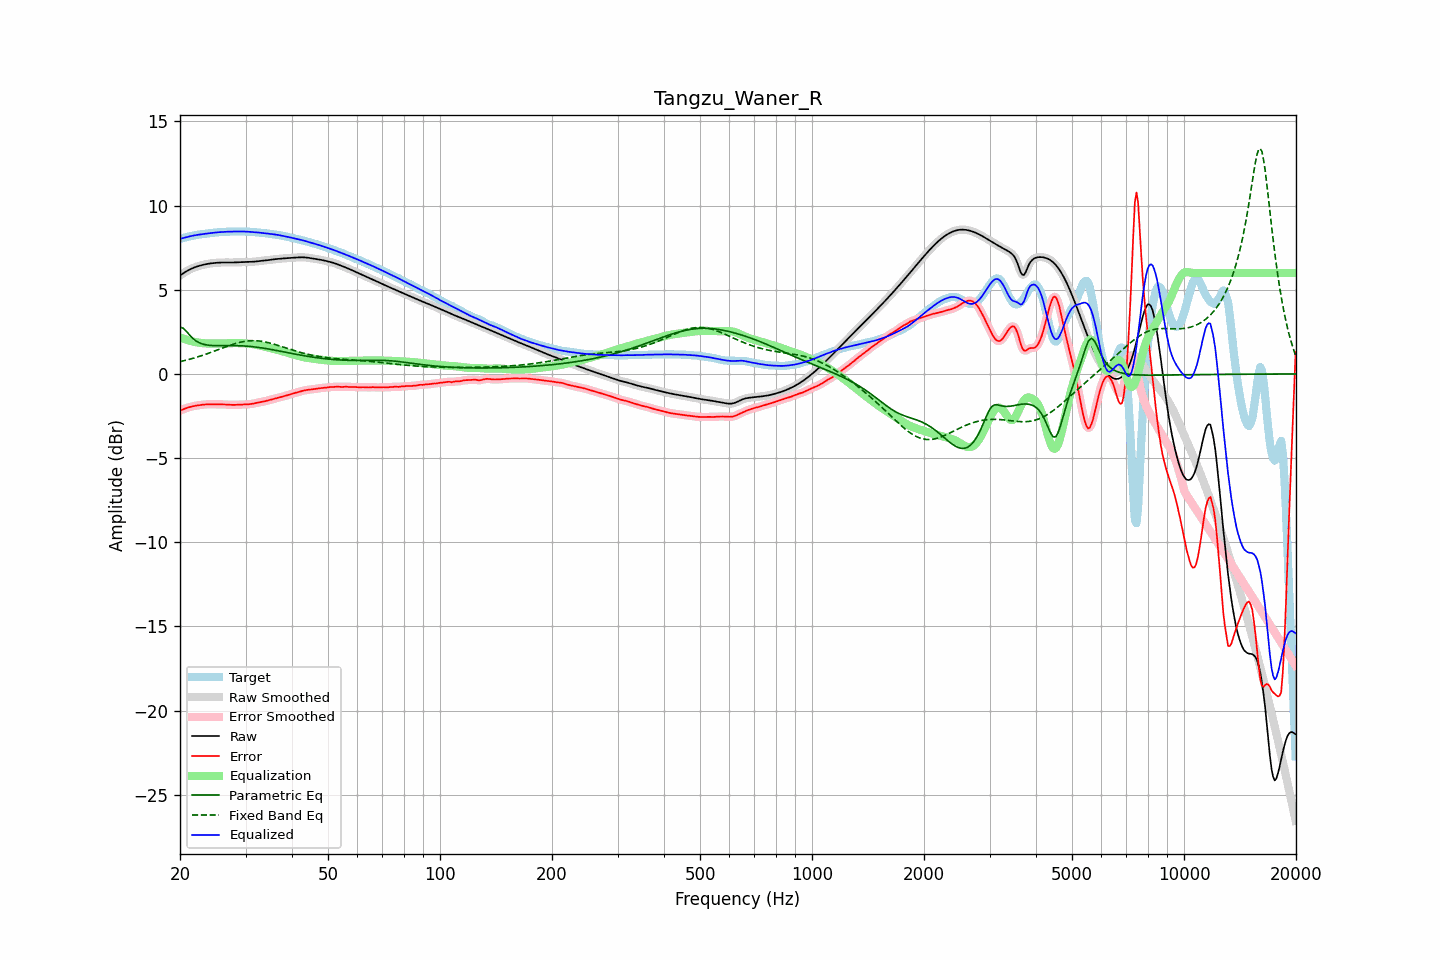

Values plotted in this chart, from the file beside it:
frequency, raw, error, smoothed, error_smoothed, equalization, parametric_eq, fixed_band_eq, equalized_raw, equalized_smoothed, target
20.00, 5.85, -2.17, 5.85, -2.18, 2.18, 2.77, 0.73, 8.02, 8.02, 8.02
20.20, 5.91, -2.14, 5.91, -2.14, 2.14, 2.75, 0.75, 8.05, 8.05, 8.05
20.40, 5.98, -2.10, 5.98, -2.10, 2.10, 2.72, 0.77, 8.08, 8.08, 8.08
20.61, 6.04, -2.06, 6.04, -2.06, 2.06, 2.63, 0.80, 8.10, 8.10, 8.10
20.81, 6.10, -2.03, 6.10, -2.03, 2.03, 2.53, 0.82, 8.13, 8.13, 8.13
21.02, 6.15, -2.00, 6.15, -2.00, 2.00, 2.42, 0.85, 8.15, 8.15, 8.15
21.23, 6.20, -1.97, 6.20, -1.97, 1.97, 2.31, 0.87, 8.17, 8.17, 8.17
21.44, 6.25, -1.94, 6.25, -1.94, 1.95, 2.21, 0.90, 8.19, 8.19, 8.19
21.66, 6.29, -1.92, 6.29, -1.92, 1.92, 2.11, 0.93, 8.21, 8.21, 8.21
21.87, 6.33, -1.90, 6.33, -1.90, 1.90, 2.03, 0.95, 8.23, 8.23, 8.23
22.09, 6.36, -1.89, 6.36, -1.89, 1.89, 1.96, 0.98, 8.25, 8.25, 8.25
22.31, 6.39, -1.87, 6.39, -1.87, 1.87, 1.90, 1.01, 8.26, 8.26, 8.26
22.54, 6.42, -1.86, 6.42, -1.86, 1.85, 1.85, 1.04, 8.28, 8.28, 8.28
22.76, 6.45, -1.84, 6.45, -1.84, 1.84, 1.81, 1.07, 8.29, 8.29, 8.29
22.99, 6.47, -1.83, 6.47, -1.83, 1.83, 1.78, 1.10, 8.31, 8.31, 8.31
23.22, 6.50, -1.82, 6.50, -1.82, 1.82, 1.75, 1.14, 8.32, 8.32, 8.32
23.45, 6.52, -1.81, 6.52, -1.81, 1.81, 1.73, 1.17, 8.33, 8.33, 8.33
23.69, 6.54, -1.81, 6.54, -1.81, 1.81, 1.72, 1.20, 8.34, 8.34, 8.34
23.92, 6.55, -1.80, 6.55, -1.80, 1.80, 1.70, 1.24, 8.36, 8.36, 8.35
24.16, 6.56, -1.80, 6.56, -1.80, 1.80, 1.69, 1.27, 8.37, 8.37, 8.37
24.40, 6.58, -1.80, 6.58, -1.80, 1.80, 1.69, 1.31, 8.38, 8.38, 8.38
24.65, 6.59, -1.80, 6.59, -1.80, 1.80, 1.68, 1.34, 8.39, 8.39, 8.39
24.89, 6.60, -1.81, 6.60, -1.81, 1.80, 1.68, 1.38, 8.40, 8.40, 8.40
25.14, 6.60, -1.81, 6.60, -1.81, 1.80, 1.68, 1.41, 8.41, 8.41, 8.41
25.39, 6.61, -1.81, 6.61, -1.81, 1.81, 1.68, 1.45, 8.42, 8.42, 8.42
25.65, 6.62, -1.81, 6.62, -1.81, 1.81, 1.68, 1.49, 8.42, 8.42, 8.42
25.91, 6.62, -1.81, 6.62, -1.81, 1.81, 1.68, 1.52, 8.43, 8.43, 8.43
26.16, 6.62, -1.81, 6.62, -1.81, 1.82, 1.68, 1.56, 8.44, 8.44, 8.43
26.43, 6.62, -1.82, 6.62, -1.82, 1.82, 1.68, 1.60, 8.44, 8.44, 8.44
26.69, 6.62, -1.82, 6.62, -1.82, 1.82, 1.68, 1.63, 8.45, 8.45, 8.44
26.96, 6.62, -1.83, 6.62, -1.83, 1.83, 1.68, 1.67, 8.45, 8.45, 8.45
27.23, 6.62, -1.84, 6.62, -1.84, 1.83, 1.68, 1.70, 8.45, 8.45, 8.45
27.50, 6.62, -1.84, 6.62, -1.84, 1.84, 1.68, 1.73, 8.45, 8.45, 8.46
27.77, 6.62, -1.84, 6.62, -1.84, 1.84, 1.68, 1.76, 8.46, 8.46, 8.46
28.05, 6.62, -1.84, 6.62, -1.84, 1.84, 1.68, 1.79, 8.46, 8.46, 8.46
28.33, 6.63, -1.84, 6.63, -1.84, 1.84, 1.68, 1.82, 8.46, 8.46, 8.46
28.62, 6.63, -1.83, 6.63, -1.83, 1.83, 1.68, 1.85, 8.46, 8.46, 8.46
28.90, 6.64, -1.82, 6.64, -1.83, 1.83, 1.67, 1.87, 8.46, 8.46, 8.46
29.19, 6.64, -1.82, 6.64, -1.82, 1.82, 1.67, 1.89, 8.46, 8.46, 8.46
29.48, 6.64, -1.82, 6.64, -1.82, 1.82, 1.66, 1.91, 8.46, 8.46, 8.46
29.78, 6.64, -1.81, 6.64, -1.81, 1.82, 1.66, 1.93, 8.46, 8.46, 8.46
30.08, 6.64, -1.81, 6.64, -1.81, 1.81, 1.65, 1.94, 8.45, 8.45, 8.46
30.38, 6.65, -1.81, 6.65, -1.81, 1.80, 1.65, 1.96, 8.45, 8.45, 8.45
30.68, 6.65, -1.80, 6.65, -1.80, 1.79, 1.64, 1.97, 8.44, 8.44, 8.45
30.99, 6.65, -1.79, 6.65, -1.79, 1.78, 1.63, 1.97, 8.44, 8.44, 8.44
31.30, 6.66, -1.77, 6.66, -1.77, 1.77, 1.62, 1.97, 8.43, 8.43, 8.43
31.61, 6.67, -1.75, 6.67, -1.75, 1.75, 1.61, 1.98, 8.42, 8.42, 8.42
31.93, 6.68, -1.73, 6.68, -1.73, 1.74, 1.60, 1.97, 8.41, 8.41, 8.41
32.24, 6.69, -1.71, 6.69, -1.71, 1.72, 1.58, 1.97, 8.41, 8.41, 8.40
32.57, 6.70, -1.70, 6.70, -1.70, 1.70, 1.57, 1.96, 8.40, 8.40, 8.39
32.89, 6.71, -1.68, 6.71, -1.68, 1.68, 1.56, 1.95, 8.39, 8.39, 8.39
33.22, 6.72, -1.66, 6.72, -1.66, 1.66, 1.54, 1.93, 8.38, 8.38, 8.38
33.55, 6.73, -1.64, 6.73, -1.64, 1.64, 1.53, 1.92, 8.37, 8.37, 8.37
33.89, 6.74, -1.62, 6.74, -1.62, 1.61, 1.51, 1.90, 8.35, 8.35, 8.36
34.23, 6.75, -1.59, 6.75, -1.59, 1.59, 1.50, 1.88, 8.34, 8.34, 8.34
34.57, 6.76, -1.57, 6.76, -1.57, 1.57, 1.48, 1.86, 8.33, 8.33, 8.33
34.92, 6.78, -1.54, 6.78, -1.54, 1.54, 1.46, 1.83, 8.32, 8.32, 8.32
35.27, 6.79, -1.52, 6.79, -1.52, 1.52, 1.45, 1.81, 8.31, 8.31, 8.31
35.62, 6.80, -1.49, 6.80, -1.49, 1.49, 1.43, 1.78, 8.30, 8.30, 8.30
35.97, 6.81, -1.47, 6.81, -1.47, 1.47, 1.41, 1.75, 8.28, 8.28, 8.28
... 635 more rows
